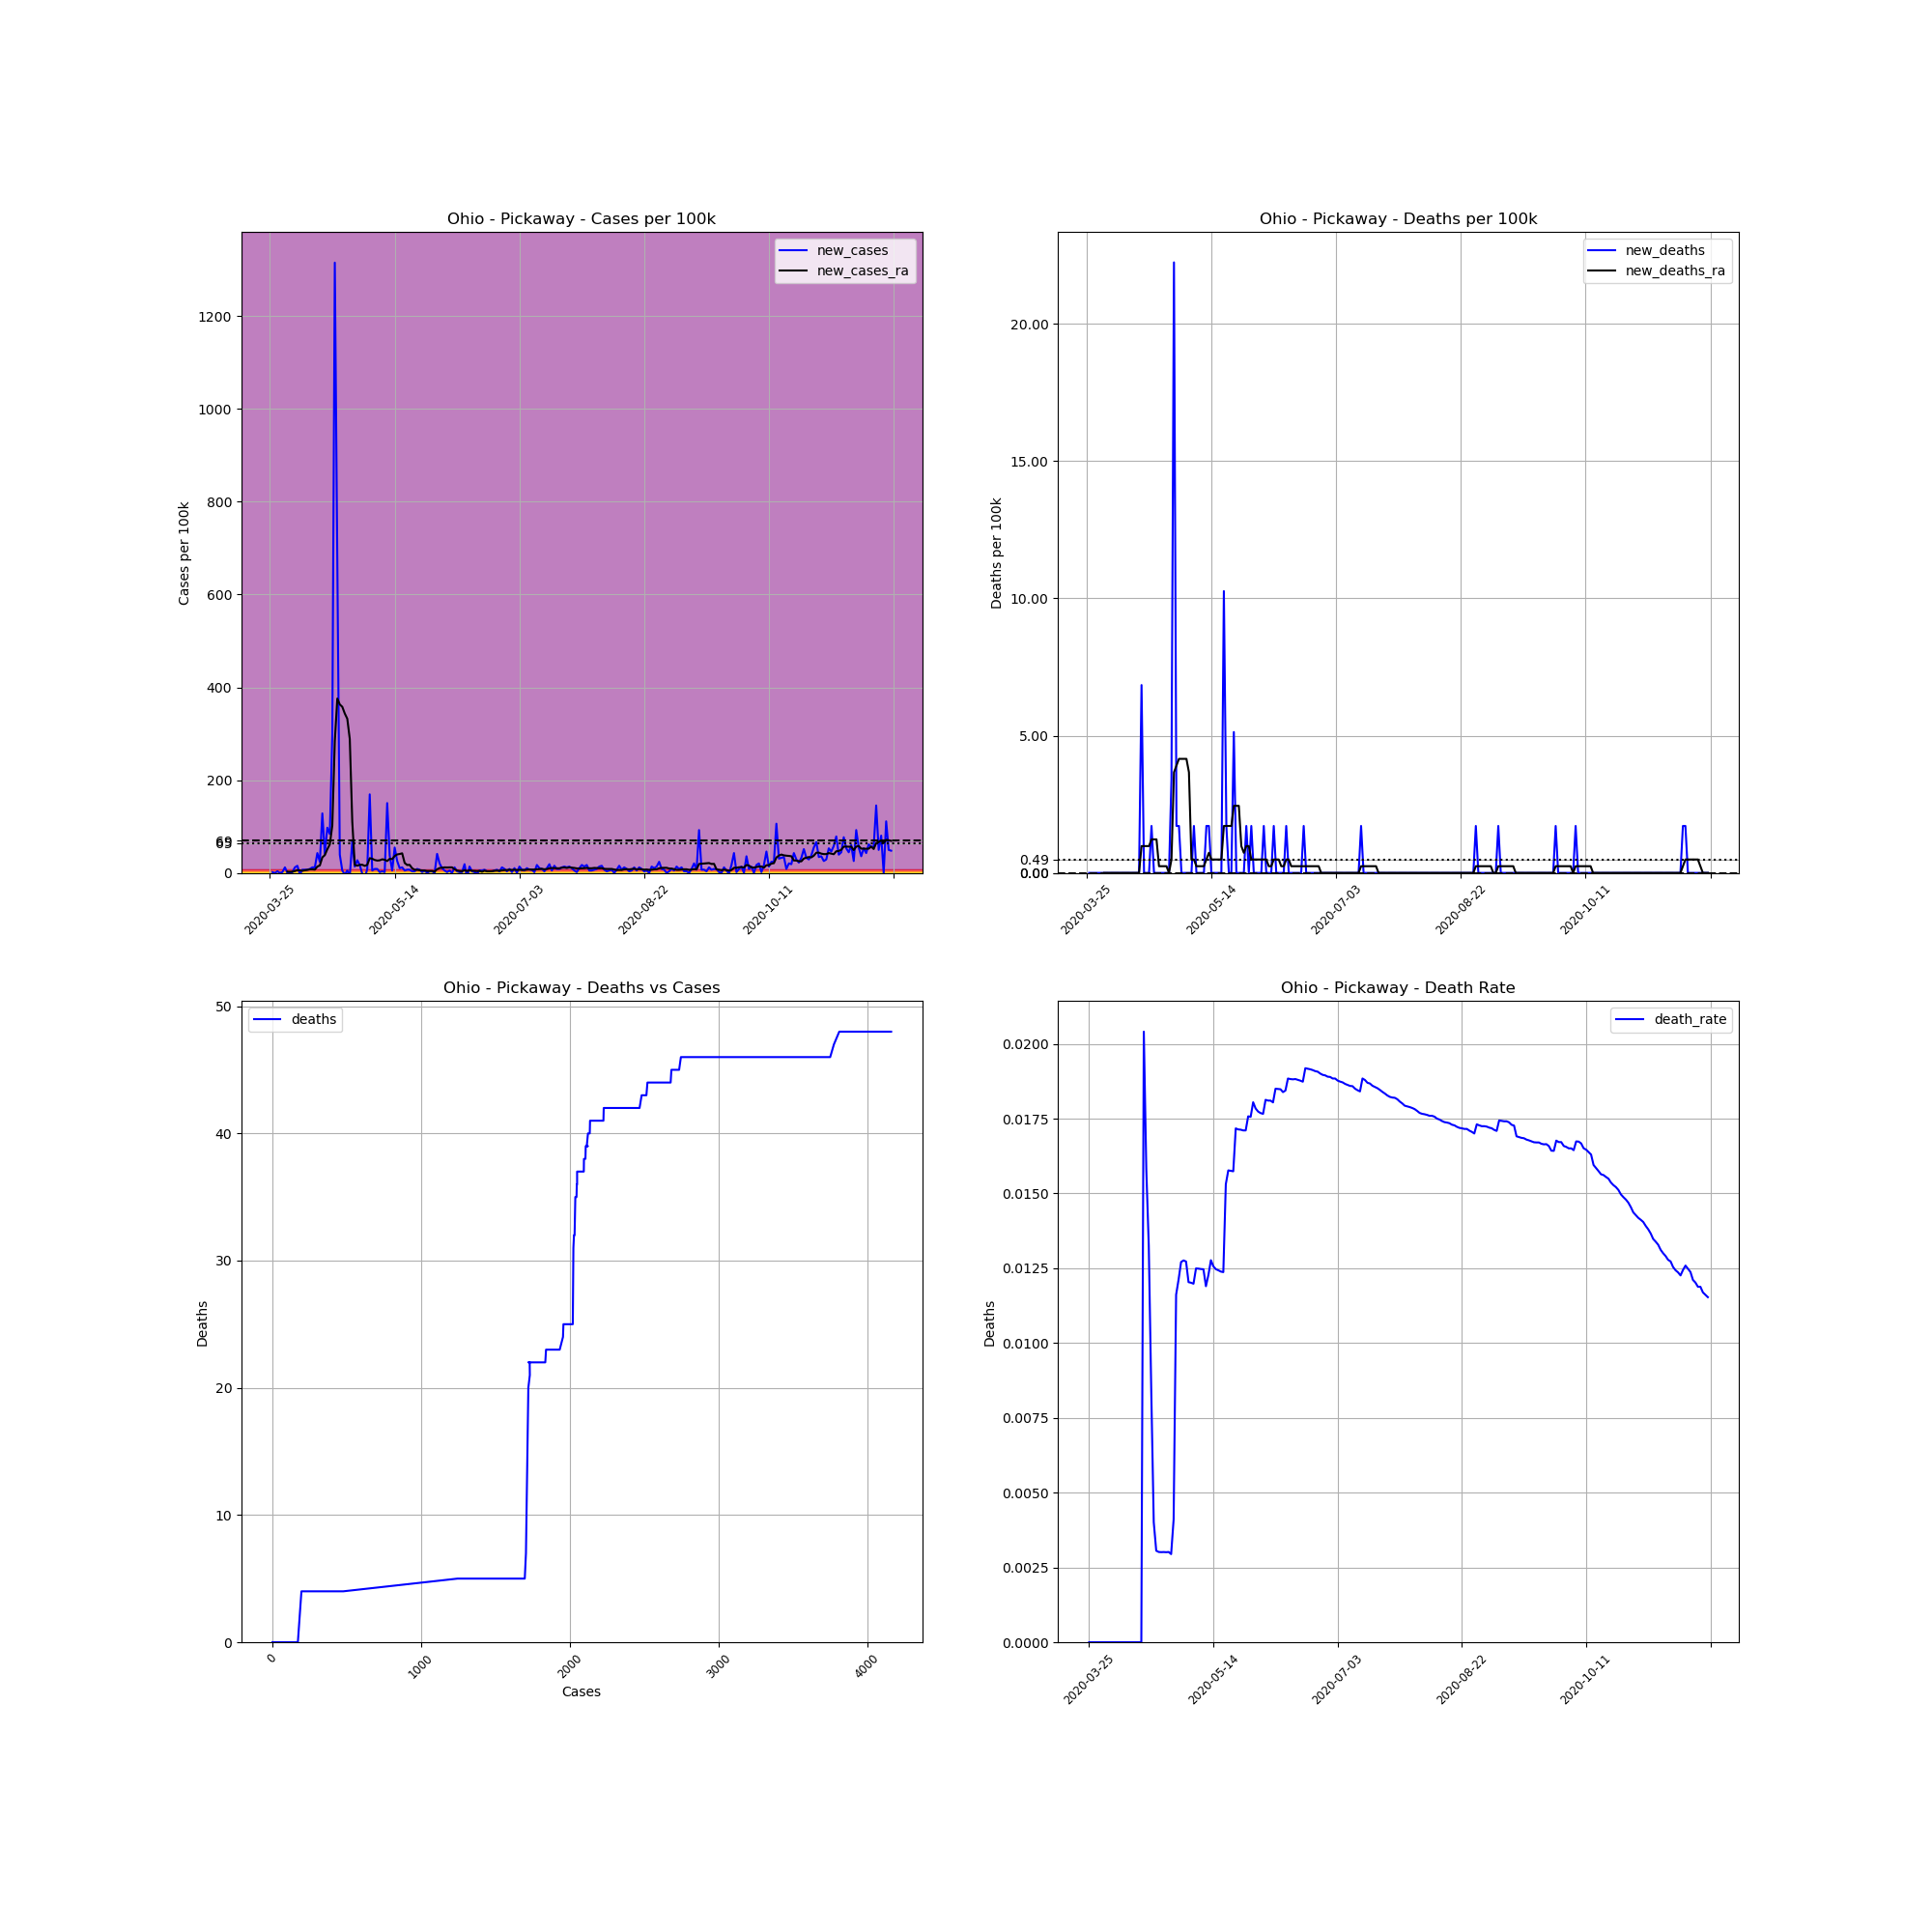

Values plotted in this chart, from the file beside it:
, date, county, state, fips, cases, deaths, COUNTY, STNAME, CTYNAME, POPESTIMATE2019, cases_per_100k, deaths_per_100k, death_rate, new_cases, new_deaths, new_cases_ra, new_deaths_ra
366143, 2020-03-25, Pickaway, Ohio, 39129, 1, 0.0, 129, Ohio, Pickaway, 58457, 1.711, 0.0, 0.0, , , , 
366144, 2020-03-26, Pickaway, Ohio, 39129, 2, 0.0, 129, Ohio, Pickaway, 58457, 3.421, 0.0, 0.0, 1.711, 0.0, , 
366145, 2020-03-27, Pickaway, Ohio, 39129, 2, 0.0, 129, Ohio, Pickaway, 58457, 3.421, 0.0, 0.0, 0.0, 0.0, , 
366146, 2020-03-28, Pickaway, Ohio, 39129, 4, 0.0, 129, Ohio, Pickaway, 58457, 6.843, 0.0, 0.0, 3.421, 0.0, , 
366147, 2020-03-29, Pickaway, Ohio, 39129, 4, 0.0, 129, Ohio, Pickaway, 58457, 6.843, 0.0, 0.0, 0.0, 0.0, , 
366148, 2020-03-30, Pickaway, Ohio, 39129, 5, 0.0, 129, Ohio, Pickaway, 58457, 8.553, 0.0, 0.0, 1.711, 0.0, , 
366149, 2020-03-31, Pickaway, Ohio, 39129, 12, 0.0, 129, Ohio, Pickaway, 58457, 20.53, 0.0, 0.0, 11.97, 0.0, , 
366150, 2020-04-01, Pickaway, Ohio, 39129, 12, 0.0, 129, Ohio, Pickaway, 58457, 20.53, 0.0, 0.0, 0.0, 0.0, 2.688, 0.0
366151, 2020-04-02, Pickaway, Ohio, 39129, 12, 0.0, 129, Ohio, Pickaway, 58457, 20.53, 0.0, 0.0, 0.0, 0.0, 2.444, 0.0
366152, 2020-04-03, Pickaway, Ohio, 39129, 13, 0.0, 129, Ohio, Pickaway, 58457, 22.24, 0.0, 0.0, 1.711, 0.0, 2.688, 0.0
366153, 2020-04-04, Pickaway, Ohio, 39129, 20, 0.0, 129, Ohio, Pickaway, 58457, 34.21, 0.0, 0.0, 11.97, 0.0, 3.91, 0.0
366154, 2020-04-05, Pickaway, Ohio, 39129, 29, 0.0, 129, Ohio, Pickaway, 58457, 49.61, 0.0, 0.0, 15.4, 0.0, 6.109, 0.0
366155, 2020-04-06, Pickaway, Ohio, 39129, 27, 0.0, 129, Ohio, Pickaway, 58457, 46.19, 0.0, 0.0, -3.421, 0.0, 5.376, 0.0
366156, 2020-04-07, Pickaway, Ohio, 39129, 31, 0.0, 129, Ohio, Pickaway, 58457, 53.03, 0.0, 0.0, 6.843, 0.0, 4.643, 0.0
366157, 2020-04-08, Pickaway, Ohio, 39129, 35, 0.0, 129, Ohio, Pickaway, 58457, 59.87, 0.0, 0.0, 6.843, 0.0, 5.621, 0.0
366158, 2020-04-09, Pickaway, Ohio, 39129, 39, 0.0, 129, Ohio, Pickaway, 58457, 66.72, 0.0, 0.0, 6.843, 0.0, 6.598, 0.0
366159, 2020-04-10, Pickaway, Ohio, 39129, 44, 0.0, 129, Ohio, Pickaway, 58457, 75.27, 0.0, 0.0, 8.553, 0.0, 7.576, 0.0
366160, 2020-04-11, Pickaway, Ohio, 39129, 51, 0.0, 129, Ohio, Pickaway, 58457, 87.24, 0.0, 0.0, 11.97, 0.0, 7.576, 0.0
366161, 2020-04-12, Pickaway, Ohio, 39129, 58, 0.0, 129, Ohio, Pickaway, 58457, 99.22, 0.0, 0.0, 11.97, 0.0, 7.087, 0.0
366162, 2020-04-13, Pickaway, Ohio, 39129, 83, 0.0, 129, Ohio, Pickaway, 58457, 142, 0.0, 0.0, 42.77, 0.0, 13.69, 0.0
366163, 2020-04-14, Pickaway, Ohio, 39129, 97, 0.0, 129, Ohio, Pickaway, 58457, 165.9, 0.0, 0.0, 23.95, 0.0, 16.13, 0.0
366164, 2020-04-15, Pickaway, Ohio, 39129, 172, 0.0, 129, Ohio, Pickaway, 58457, 294.2, 0.0, 0.0, 128.3, 0.0, 33.48, 0.0
366165, 2020-04-16, Pickaway, Ohio, 39129, 196, 4.0, 129, Ohio, Pickaway, 58457, 335.3, 6.843, 0.02041, 41.06, 6.843, 38.37, 0.9775
366166, 2020-04-17, Pickaway, Ohio, 39129, 253, 4.0, 129, Ohio, Pickaway, 58457, 432.8, 6.843, 0.01581, 97.51, 0.0, 51.08, 0.9775
366167, 2020-04-18, Pickaway, Ohio, 39129, 302, 4.0, 129, Ohio, Pickaway, 58457, 516.6, 6.843, 0.01325, 83.82, 0.0, 61.34, 0.9775
366168, 2020-04-19, Pickaway, Ohio, 39129, 477, 4.0, 129, Ohio, Pickaway, 58457, 816, 6.843, 0.008386, 299.4, 0.0, 102.4, 0.9775
366169, 2020-04-20, Pickaway, Ohio, 39129, 1246, 5.0, 129, Ohio, Pickaway, 58457, 2131, 8.553, 0.004013, 1315, 1.711, 284.2, 1.222
366170, 2020-04-21, Pickaway, Ohio, 39129, 1635, 5.0, 129, Ohio, Pickaway, 58457, 2797, 8.553, 0.003058, 665.4, 0.0, 375.9, 1.222
366171, 2020-04-22, Pickaway, Ohio, 39129, 1658, 5.0, 129, Ohio, Pickaway, 58457, 2836, 8.553, 0.003016, 39.35, 0.0, 363.1, 1.222
366172, 2020-04-23, Pickaway, Ohio, 39129, 1661, 5.0, 129, Ohio, Pickaway, 58457, 2841, 8.553, 0.00301, 5.132, 0.0, 358, 0.2444
366173, 2020-04-24, Pickaway, Ohio, 39129, 1659, 5.0, 129, Ohio, Pickaway, 58457, 2838, 8.553, 0.003014, -3.421, 0.0, 343.6, 0.2444
366174, 2020-04-25, Pickaway, Ohio, 39129, 1662, 5.0, 129, Ohio, Pickaway, 58457, 2843, 8.553, 0.003008, 5.132, 0.0, 332.4, 0.2444
366175, 2020-04-26, Pickaway, Ohio, 39129, 1658, 5.0, 129, Ohio, Pickaway, 58457, 2836, 8.553, 0.003016, -6.843, 0.0, 288.6, 0.2444
366176, 2020-04-27, Pickaway, Ohio, 39129, 1698, 5.0, 129, Ohio, Pickaway, 58457, 2905, 8.553, 0.002945, 68.43, 0.0, 110.5, 0.0
366177, 2020-04-28, Pickaway, Ohio, 39129, 1706, 7.0, 129, Ohio, Pickaway, 58457, 2918, 11.97, 0.004103, 13.69, 3.421, 17.35, 0.4888
366178, 2020-04-29, Pickaway, Ohio, 39129, 1722, 20.0, 129, Ohio, Pickaway, 58457, 2946, 34.21, 0.01161, 27.37, 22.24, 15.64, 3.666
366179, 2020-04-30, Pickaway, Ohio, 39129, 1732, 21.0, 129, Ohio, Pickaway, 58457, 2963, 35.92, 0.01212, 17.11, 1.711, 17.35, 3.91
366180, 2020-05-01, Pickaway, Ohio, 39129, 1731, 22.0, 129, Ohio, Pickaway, 58457, 2961, 37.63, 0.01271, -1.711, 1.711, 17.6, 4.154
366181, 2020-05-02, Pickaway, Ohio, 39129, 1724, 22.0, 129, Ohio, Pickaway, 58457, 2949, 37.63, 0.01276, -11.97, 0.0, 15.15, 4.154
366182, 2020-05-03, Pickaway, Ohio, 39129, 1729, 22.0, 129, Ohio, Pickaway, 58457, 2958, 37.63, 0.01272, 8.553, 0.0, 17.35, 4.154
366183, 2020-05-04, Pickaway, Ohio, 39129, 1828, 22.0, 129, Ohio, Pickaway, 58457, 3127, 37.63, 0.01204, 169.4, 0.0, 31.77, 4.154
366184, 2020-05-05, Pickaway, Ohio, 39129, 1831, 22.0, 129, Ohio, Pickaway, 58457, 3132, 37.63, 0.01202, 5.132, 0.0, 30.55, 3.666
366185, 2020-05-06, Pickaway, Ohio, 39129, 1836, 22.0, 129, Ohio, Pickaway, 58457, 3141, 37.63, 0.01198, 8.553, 0.0, 27.86, 0.4888
366186, 2020-05-07, Pickaway, Ohio, 39129, 1841, 23.0, 129, Ohio, Pickaway, 58457, 3149, 39.35, 0.01249, 8.553, 1.711, 26.64, 0.4888
366187, 2020-05-08, Pickaway, Ohio, 39129, 1842, 23.0, 129, Ohio, Pickaway, 58457, 3151, 39.35, 0.01249, 1.711, 0.0, 27.13, 0.2444
366188, 2020-05-09, Pickaway, Ohio, 39129, 1844, 23.0, 129, Ohio, Pickaway, 58457, 3154, 39.35, 0.01247, 3.421, 0.0, 29.33, 0.2444
366189, 2020-05-10, Pickaway, Ohio, 39129, 1845, 23.0, 129, Ohio, Pickaway, 58457, 3156, 39.35, 0.01247, 1.711, 0.0, 28.35, 0.2444
366190, 2020-05-11, Pickaway, Ohio, 39129, 1933, 23.0, 129, Ohio, Pickaway, 58457, 3307, 39.35, 0.0119, 150.5, 0.0, 25.66, 0.2444
366191, 2020-05-12, Pickaway, Ohio, 39129, 1955, 24.0, 129, Ohio, Pickaway, 58457, 3344, 41.06, 0.01228, 37.63, 1.711, 30.3, 0.4888
366192, 2020-05-13, Pickaway, Ohio, 39129, 1958, 25.0, 129, Ohio, Pickaway, 58457, 3349, 42.77, 0.01277, 5.132, 1.711, 29.81, 0.7331
366193, 2020-05-14, Pickaway, Ohio, 39129, 1990, 25.0, 129, Ohio, Pickaway, 58457, 3404, 42.77, 0.01256, 54.74, 0.0, 36.41, 0.4888
366194, 2020-05-15, Pickaway, Ohio, 39129, 2005, 25.0, 129, Ohio, Pickaway, 58457, 3430, 42.77, 0.01247, 25.66, 0.0, 39.83, 0.4888
366195, 2020-05-16, Pickaway, Ohio, 39129, 2011, 25.0, 129, Ohio, Pickaway, 58457, 3440, 42.77, 0.01243, 10.26, 0.0, 40.81, 0.4888
366196, 2020-05-17, Pickaway, Ohio, 39129, 2018, 25.0, 129, Ohio, Pickaway, 58457, 3452, 42.77, 0.01239, 11.97, 0.0, 42.28, 0.4888
366197, 2020-05-18, Pickaway, Ohio, 39129, 2021, 25.0, 129, Ohio, Pickaway, 58457, 3457, 42.77, 0.01237, 5.132, 0.0, 21.51, 0.4888
366198, 2020-05-19, Pickaway, Ohio, 39129, 2025, 31.0, 129, Ohio, Pickaway, 58457, 3464, 53.03, 0.01531, 6.843, 10.26, 17.11, 1.711
366199, 2020-05-20, Pickaway, Ohio, 39129, 2029, 32.0, 129, Ohio, Pickaway, 58457, 3471, 54.74, 0.01577, 6.843, 1.711, 17.35, 1.711
366200, 2020-05-21, Pickaway, Ohio, 39129, 2031, 32.0, 129, Ohio, Pickaway, 58457, 3474, 54.74, 0.01576, 3.421, 0.0, 10.02, 1.711
366201, 2020-05-22, Pickaway, Ohio, 39129, 2033, 32.0, 129, Ohio, Pickaway, 58457, 3478, 54.74, 0.01574, 3.421, 0.0, 6.843, 1.711
366202, 2020-05-23, Pickaway, Ohio, 39129, 2038, 35.0, 129, Ohio, Pickaway, 58457, 3486, 59.87, 0.01717, 8.553, 5.132, 6.598, 2.444
... 190 more rows
